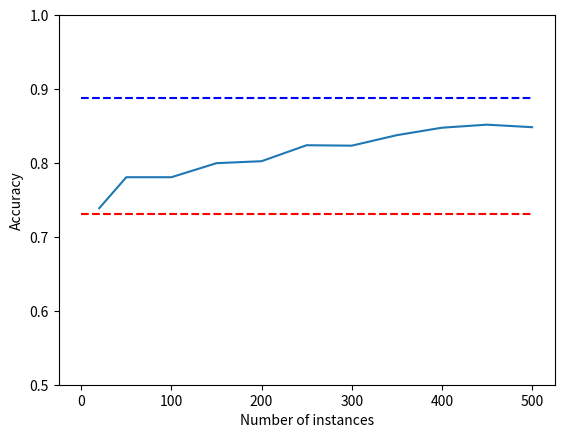

This chart was generated by the following Python code:
# -*- coding: utf-8 -*-

import matplotlib.pyplot as plt
import numpy as np

#Uncertainty selectr accuracy plot
print("Uncertainty selector accuracy plot")
fig = plt.figure(1)
#fig.suptitle('Accuracy of Uncertainty Selection', fontsize=14)
uncAcuPlt = fig.add_subplot(111)
values = [0,20,50,100,150,200,250,300,350,400,450,500]
uncAcuPlt.plot(values, [0.7307 for i in range(12)], 'r--')
uncAcuPlt.plot(values, [0.8876 for i in range(12)], 'b--')
UncAcu = [None,0.7388,0.7807,0.7807,0.7997,0.8024,0.824,0.8234,0.8376,0.8477,0.8518,0.8484]
uncAcuPlt.plot(values, UncAcu)
plt.ylim(0.5,1)
uncAcuPlt.set_xlabel('Number of instances')
uncAcuPlt.set_ylabel('Accuracy')
plt.show()
